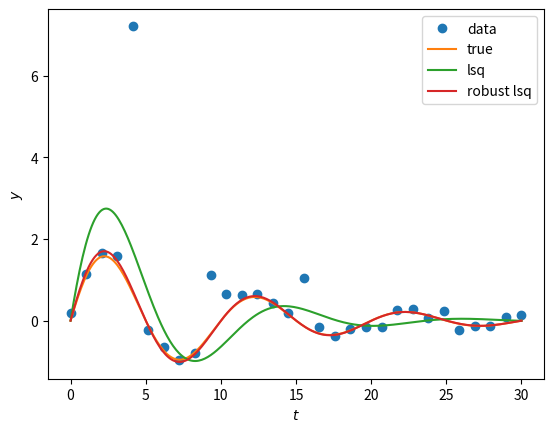

The script that saved this image:
from scipy.optimize import least_squares 
import numpy as np
import matplotlib.pyplot as plt

def generate_data(t, A, sigma, omega, noise=0, n_outliers=0, random_state=0):
    y = A * np.exp(-sigma * t) * np.sin(omega * t)
    rnd = np.random.RandomState(random_state)
    error = noise * rnd.randn(t.size)
    outliers = rnd.randint(0, t.size, n_outliers)
    error[outliers] *= 35
    return y + error


A = 2
sigma = 0.1
omega = 0.1 * 2 * np.pi
x_true = np.array([A, sigma, omega])

noise = 0.1

t_min = 0
t_max = 30


t_train = np.linspace(t_min, t_max, 30)
y_train = generate_data(t_train, A, sigma, omega, noise=noise, n_outliers=4)

def fun(x, t, y):
    return x[0] * np.exp(-x[1] * t) * np.sin(x[2] * t) - y

x0 = np.ones(3) 


res_lsq = least_squares(fun, x0, args=(t_train, y_train)) 
res_robust = least_squares(fun, x0, loss='soft_l1', f_scale=0.1, args=(t_train, y_train)) 
t_test = np.linspace(t_min, t_max, 300)# same as t_train but N = 300 points
y_test = generate_data(t_test, A, sigma,omega)
y_lsq = generate_data(t_test, *res_lsq.x)
y_robust = generate_data(t_test, *res_robust.x)
 

plt.plot(t_train, y_train, 'o', label='data')
plt.plot(t_test, y_test, label='true')
plt.plot(t_test, y_lsq, label='lsq')
plt.plot(t_test, y_robust, label='robust lsq')
plt.xlabel('$t$')
plt.ylabel('$y$')
plt.legend();
plt.savefig('Comparison3.pdf')
plt.show() 
